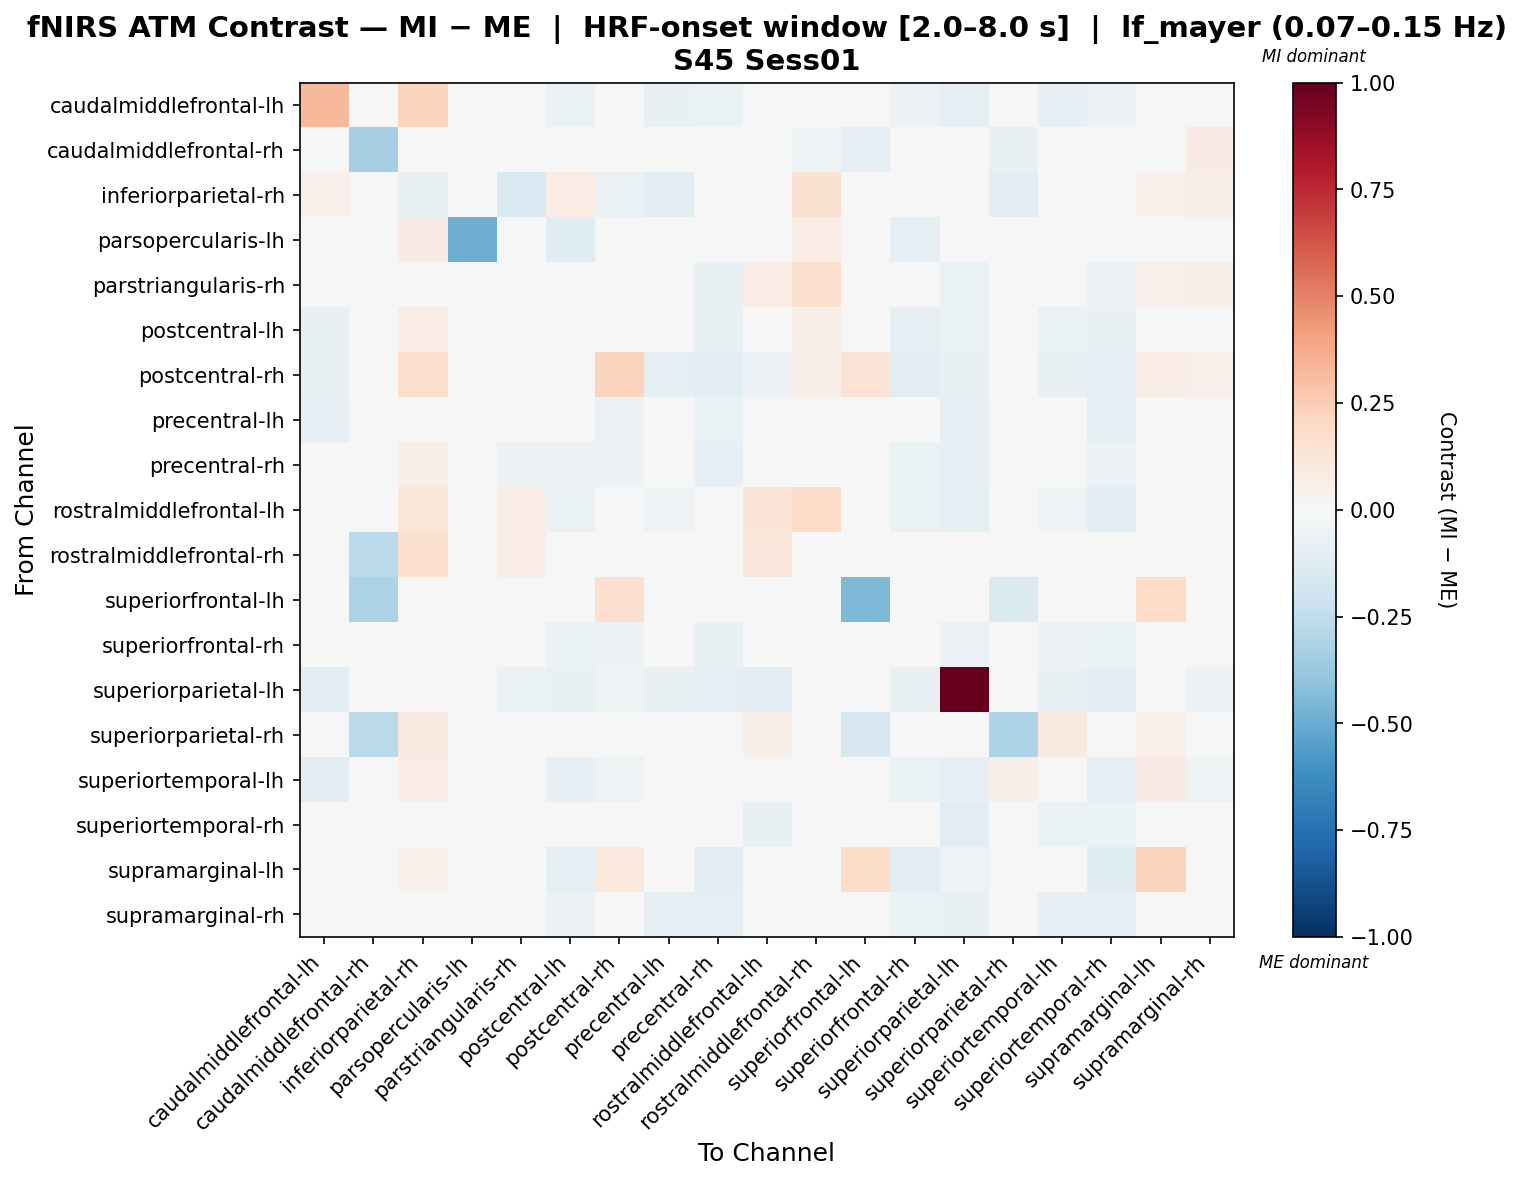

Values plotted in this chart, from the file beside it:
, caudalmiddlefrontal-lh, caudalmiddlefrontal-rh, inferiorparietal-rh, parsopercularis-lh, parstriangularis-rh, postcentral-lh, postcentral-rh, precentral-lh, precentral-rh, rostralmiddlefrontal-lh, rostralmiddlefrontal-rh, superiorfrontal-lh, superiorfrontal-rh, superiorparietal-lh, superiorparietal-rh, superiortemporal-lh, superiortemporal-rh, supramarginal-lh, supramarginal-rh
caudalmiddlefrontal-lh, 0.3213, 0.00148, 0.2225, 0.0, -0.02799, -0.06459, -0.04711, -0.07476, -0.06829, -0.01149, 0.0208, -0.01081, -0.05711, -0.09615, 0.01276, -0.08223, -0.05673, 0.006764, 0.01169
caudalmiddlefrontal-rh, 0.02732, -0.3335, 0.0, -0.03403, 0.04546, -0.03228, -0.007448, -0.02979, -0.03139, 0.04546, -0.05422, -0.08608, -0.03388, -0.02731, -0.07183, -0.02483, -0.03884, 0.02587, 0.08286
inferiorparietal-rh, 0.05341, 0.0, -0.07562, 0.04207, -0.154, 0.07184, -0.06917, -0.1106, 0.03025, 0.004815, 0.1512, 0.0, 0.007562, 0.0, -0.1068, 0.03781, 0.007562, 0.05293, 0.05671
parsopercularis-lh, 0.0, -0.03909, 0.08414, -0.4891, 0.0, -0.1173, 0.0, 0.0, 0.0, 0.0, 0.07661, 0.0, -0.09381, 0.0, 0.0, 0.0, 0.0, 0.0, 0.0
parstriangularis-rh, 0.007841, 0.04284, -0.04093, 0.0, -0.01073, -0.03721, -0.003383, -0.0406, -0.07627, 0.07668, 0.1725, 0.0, -0.03383, -0.06793, 0.0, -0.04398, -0.05751, 0.05237, 0.06016
postcentral-lh, -0.07402, -0.0363, 0.07662, -0.04671, -0.02949, -0.02934, -0.002333, -0.03173, -0.07052, -0.04424, 0.0562, 0.0, -0.09088, -0.06372, -0.00188, -0.07019, -0.07615, -0.04102, -0.002801
postcentral-rh, -0.07466, -0.02733, 0.1764, 0.0, -0.01367, 0.02297, 0.224, -0.09744, -0.1065, -0.05644, 0.06907, 0.1407, -0.1111, -0.07396, -0.03189, -0.07466, -0.09288, 0.07713, 0.0503
precentral-lh, -0.08456, -0.0369, 0.03448, 0.0, -0.03319, -0.03682, -0.05945, -0.004222, -0.07014, -0.04096, 0.02993, 0.0, -0.0111, -0.08347, 0.01047, -0.04996, -0.08809, -0.007338, -0.04717
precentral-rh, -0.04435, -0.04217, 0.06428, 0.0, -0.05543, -0.05885, -0.05543, -0.03108, -0.07895, -0.004689, -0.0162, 0.0, -0.06887, -0.08267, 0.03454, -0.02936, -0.05593, -0.01368, -0.03966
rostralmiddlefrontal-lh, -0.04144, 0.002183, 0.1231, 0.0, 0.07166, -0.06532, -0.02941, -0.05143, -0.04402, 0.1381, 0.1889, 0.0, -0.0687, -0.09996, 0.02805, -0.05156, -0.104, 0.01651, -0.01271
rostralmiddlefrontal-rh, -0.04074, -0.2622, 0.1565, -0.0001538, 0.07735, 0.02296, 0.02214, -0.001041, -0.02314, 0.1136, -0.01309, 0.0, 0.01098, -0.04628, 0.0, -0.04165, -0.04628, 0.02214, 0.04883
superiorfrontal-lh, -0.02822, -0.3131, 0.0, 0.0, 0.01607, 0.0, 0.1607, 0.0, 0.0, 0.0, 0.0, -0.4504, 0.0, -0.01563, -0.1407, 0.0, 0.0, 0.1928, 0.0
superiorfrontal-rh, -0.04564, -0.04246, 0.01596, -0.03673, -0.02534, -0.06429, -0.0571, -0.002732, -0.07193, -0.04891, 0.03896, 0.0, 0.005625, -0.06133, -0.0068, -0.05974, -0.06863, -0.03205, -0.01535
superiorparietal-lh, -0.1041, -0.03519, 0.0, 0.0, -0.06656, -0.07139, -0.05319, -0.07492, -0.09033, -0.106, -0.02878, 0.0, -0.07204, 1.0, -0.009933, -0.0778, -0.1118, -0.0375, -0.06053
superiorparietal-rh, 0.00933, -0.2701, 0.0933, 0.0, 0.0, -0.02367, -0.03527, 0.03004, 0.01365, 0.06531, 0.0, -0.1653, -0.04233, -0.02772, -0.3066, 0.0933, -0.04233, 0.05098, -0.02116
superiortemporal-lh, -0.1038, -0.02822, 0.07231, 0.0, -0.04233, -0.08398, -0.05077, -0.03395, -0.04942, -0.04093, -0.02822, 0.0, -0.06762, -0.08338, 0.05785, -0.03605, -0.08714, 0.07845, -0.05134
superiortemporal-rh, 0.009825, -0.03709, 0.04821, 0.0, -0.0402, -0.04285, -0.04738, -0.04767, -0.01063, -0.07607, -0.02234, 0.0, -0.02492, -0.1028, 0.0107, -0.06284, -0.06877, -0.04409, -0.01963
supramarginal-lh, -0.0229, -0.03616, 0.05062, 0.0, 0.02169, -0.09159, 0.1085, -0.04901, -0.1028, 0.002812, 0.02169, 0.1808, -0.1069, -0.05062, -0.003616, -0.002009, -0.1205, 0.2262, -0.02611
supramarginal-rh, -0.04166, 0.001653, 0.04649, 0.0, 0.0005165, -0.05618, -0.0283, -0.08717, -0.08846, -0.03765, 0.04659, 0.0, -0.06651, -0.07309, -0.01653, -0.08098, -0.08258, -0.04193, 0.02733
